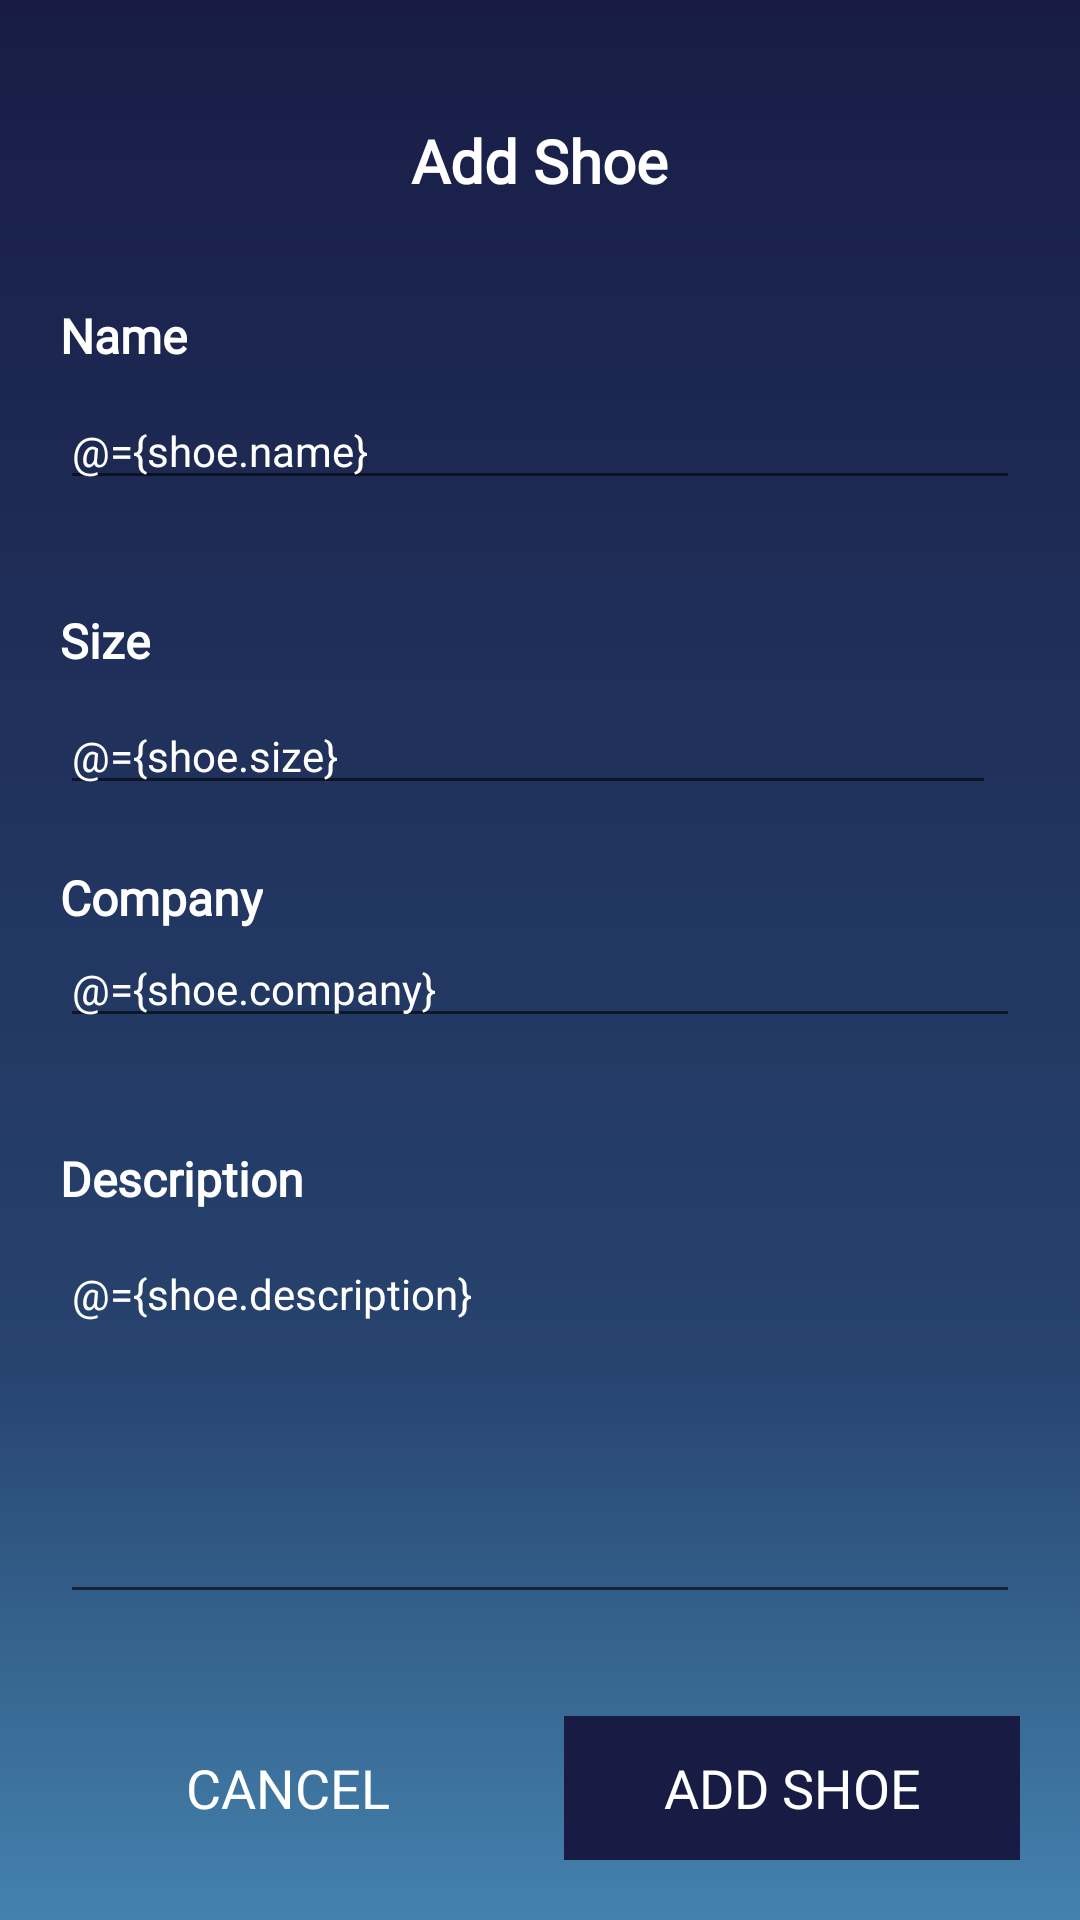

Here is an Android app screen rendered from its layout file. Give the layout XML and the strings, colors and styles it references.
<!-- AndroidManifest.xml: application theme Theme.MiraiShoeStore -->
<!-- res/layout/fragment_shoe_details.xml -->
<?xml version="1.0" encoding="utf-8"?>
<layout xmlns:android="http://schemas.android.com/apk/res/android"
    xmlns:app="http://schemas.android.com/apk/res-auto">

    <data>

        <variable
            name="shoe"
            type="com.example.shoestore.models.Shoe" />
    </data>

    
    <androidx.appcompat.widget.LinearLayoutCompat
        android:layout_width="match_parent"
        android:layout_height="match_parent"
        android:background="@drawable/splash_back"
        android:orientation="vertical"
        android:padding="@dimen/space20">

        <TextView
            style="@style/TextBoldStyle"
            android:layout_gravity="center"
            android:layout_marginTop="@dimen/space20"
            android:text="@string/add_shoe"
            android:textColor="@color/white"
            android:textSize="@dimen/text_size_20"
            app:layout_constraintEnd_toEndOf="parent"
            app:layout_constraintStart_toStartOf="parent"
            app:layout_constraintTop_toTopOf="parent" />

        <TextView
            android:id="@+id/title_textview"
            style="@style/TextBoldStyle"
            android:layout_marginTop="34dp"
            android:text="@string/name"
            android:textColor="@color/white"
            app:layout_constraintStart_toStartOf="parent"
            app:layout_constraintTop_toBottomOf="@+id/textView10" />

        <EditText
            android:id="@+id/name_edit_text"
            style="@style/LoginTextInputLayout"
            android:layout_marginTop="8dp"
            android:layout_marginBottom="@dimen/space20"
            android:autofillHints=""
            android:hint="@string/enter_shoe_name"
            android:inputType="textPersonName"
            android:text="@={shoe.name}"
            android:textColor="@color/white"
            android:textColorHint="@color/white" />

        <TextView
            android:id="@+id/shoe_size"
            style="@style/TextBoldStyle"
            android:layout_marginTop="16dp"
            android:text="@string/size"
            android:textColor="@color/white" />

        <EditText
            android:id="@+id/size_edit_text"
            style="@style/LoginTextInputLayout"
            android:layout_marginTop="8dp"
            android:layout_marginEnd="8dp"
            android:layout_marginBottom="@dimen/space20"
            android:autofillHints=""
            android:hint="@string/enter_shoe_size"
            android:inputType="numberDecimal"
            android:text="@={shoe.size}"
            android:textColor="@color/white"
            android:textColorHint="@color/white" />

        <TextView
            android:id="@+id/company_textview"
            style="@style/TextBoldStyle"
            android:text="@string/company"
            android:textColor="@color/white" />

        <EditText
            android:id="@+id/company_edit_text"
            style="@style/LoginTextInputLayout"
            android:layout_marginBottom="@dimen/space20"
            android:autofillHints=""
            android:hint="@string/for_example_nike"
            android:inputType="text"
            android:text="@={shoe.company}"
            android:textColor="@color/white"
            android:textColorHint="@color/white" />

        <TextView
            android:id="@+id/description_textview"
            style="@style/TextBoldStyle"
            android:layout_marginTop="16dp"
            android:text="@string/description"
            android:textColor="@color/white"
            app:layout_constraintStart_toStartOf="parent" />


        <EditText
            android:id="@+id/description_edit_text"
            style="@style/LoginTextInputLayout"
            android:layout_height="0dp"
            android:layout_marginTop="8dp"
            android:layout_marginBottom="34dp"
            android:layout_weight="1"
            android:autofillHints=""
            android:gravity="start|top"
            android:hint="@string/enter_shoe_description"
            android:inputType="textMultiLine"
            android:text="@={shoe.description}"
            android:textColor="@color/white"
            android:textColorHint="@color/white" />

        
        <androidx.appcompat.widget.LinearLayoutCompat
            android:layout_width="match_parent"
            android:layout_height="wrap_content"
            android:orientation="horizontal">

            <Button
                android:id="@+id/cancel_button"
                style="@style/Widget.AppCompat.Button.Borderless"
                android:layout_width="0dp"
                android:layout_height="48dp"
                android:layout_marginEnd="8dp"
                android:layout_weight="1"
                android:fontFamily="@font/univia_pro_regular"
                android:text="@string/cancel"
                android:textColor="@color/white"
                android:textSize="18sp" />

            <com.google.android.material.button.MaterialButton
                android:id="@+id/add_shoe_button"
                style="@style/Widget.AppCompat.Button.Borderless"
                android:layout_width="0dp"
                android:layout_height="48dp"
                android:layout_marginStart="8dp"
                android:layout_weight="1"
                android:background="@color/white"
                android:fontFamily="@font/univia_pro_regular"
                android:text="@string/add_shoe"
                android:textColor="@color/white"
                android:textSize="18sp"
                app:cornerRadius="@dimen/space10" />

        </androidx.appcompat.widget.LinearLayoutCompat>
    </androidx.appcompat.widget.LinearLayoutCompat>
</layout>
<!-- resources referenced by this layout -->
<resources>
  <color name="white">#FFFFFFFF</color>
  <dimen name="space10">10dp</dimen>
  <dimen name="space20">20dp</dimen>
  <dimen name="text_size_20">20sp</dimen>
  <!-- drawable splash_back (drawable) -->
  <vector xmlns:android="http://schemas.android.com/apk/res/android"
      xmlns:aapt="http://schemas.android.com/aapt"
      android:width="412dp"
      android:height="892dp"
      android:viewportWidth="412"
      android:viewportHeight="892">
    <group>
      <clip-path
          android:pathData="M0,0h412v892h-412z"/>
      <path
          android:pathData="M0,0h412v892h-412z">
        <aapt:attr name="android:fillColor">
          <gradient 
              android:startX="206"
              android:startY="0"
              android:endX="206"
              android:endY="892"
              android:type="linear">
            <item android:offset="0" android:color="#FF181C45"/>
            <item android:offset="0.71" android:color="#FF26436E"/>
            <item android:offset="1" android:color="#FF4482AE"/>
            <item android:offset="1" android:color="#FF181C46"/>
            <item android:offset="1" android:color="#FF4E95C1"/>
          </gradient>
        </aapt:attr>
      </path>
    </group>
  </vector>
  <string name="add_shoe">Add Shoe</string>
  <string name="cancel">Cancel</string>
  <string name="company">Company</string>
  <string name="description">Description</string>
  <string name="enter_shoe_description">Enter shoe description</string>
  <string name="enter_shoe_name">Enter shoe name</string>
  <string name="enter_shoe_size">Enter shoe size</string>
  <string name="for_example_nike">For example: Nike</string>
  <string name="name">Name</string>
  <string name="size">Size</string>
  <style name="LoginTextInputLayout" parent="Widget.MaterialComponents.TextInputLayout.OutlinedBox.Dense">
          <item name="android:layout_width">match_parent</item>
          <item name="android:layout_height">wrap_content</item>
          <item name="boxStrokeWidth">1dp</item>
          <item name="hintAnimationEnabled">true</item>
          <item name="hintEnabled">true</item>
  
      </style>
  <style name="TextBoldStyle" parent="Widget.MaterialComponents.TextView">
          <item name="android:layout_width">wrap_content</item>
          <item name="android:layout_height">wrap_content</item>
          <item name="android:textColor">@color/dark_blue</item>
          <item name="fontFamily">@font/univia_pro_regular</item>
          <item name="android:textAlignment">viewStart</item>
          <item name="android:textStyle">bold</item>
          <item name="android:textSize">@dimen/text_size_16</item>
      </style>
  <style name="Theme.MiraiShoeStore" parent="Theme.MaterialComponents.DayNight.DarkActionBar">
          
          <item name="colorPrimary">@color/dark_blue</item>
          <item name="colorPrimaryVariant">@color/dark_blue</item>
          <item name="colorOnPrimary">@color/white</item>
          
          <item name="colorSecondary">@color/teal_200</item>
          <item name="colorSecondaryVariant">@color/teal_700</item>
          <item name="colorOnSecondary">@color/black</item>
          
          <item name="android:statusBarColor">?attr/colorPrimaryVariant</item>
          
          <item name="android:navigationBarColor">@color/light_blue</item>
      </style>
  <color name="dark_blue">#181C45</color>
  <dimen name="text_size_16">16sp</dimen>
  <color name="teal_200">#FF03DAC5</color>
  <color name="teal_700">#FF018786</color>
  <color name="black">#FF000000</color>
  <color name="light_blue">#4482AE</color>
</resources>
